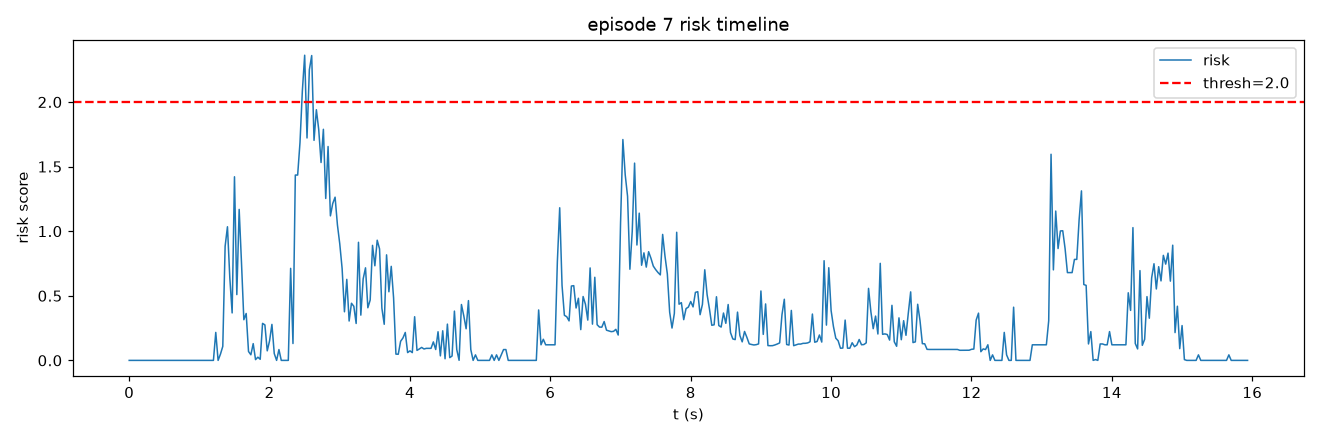

The data file committed next to this chart (first rows):
frame, t, risk, speed, accel, track_err, limit, gripper_osc
0, 0.0, 0.0, 0.0, 0.0, 0.5366, 0.0, 0.0
1, 0.03333, 0.0, 0.0, 0.0, 0.5366, 0.0, 0.0
2, 0.06667, 0.0, 0.0, 0.0, 0.5366, 0.0, 0.0
3, 0.1, 0.0, 0.0, 0.0, 0.5366, 0.0, 0.0
4, 0.1333, 0.0, 0.0, 0.0, 0.5366, 0.0, 0.0
5, 0.1667, 0.0, 0.0, 0.0, 0.5366, 0.0, 0.0
6, 0.2, 0.0, 0.0, 0.0, 0.5366, 0.0, 0.0
7, 0.2333, 0.0, 0.0, 0.0, 0.561, 0.0, 0.0
8, 0.2667, 0.0, 0.0, 0.0, 0.5889, 0.0, 0.0
9, 0.3, 0.0, 0.0, 0.0, 0.6083, 0.0, 0.0
10, 0.3333, 0.0, 0.0, 0.0, 0.6199, 0.0, 0.0
11, 0.3667, 0.0, 0.0, 0.0, 0.6199, 0.0, 0.0
12, 0.4, 0.0, 0.0, 0.0, 0.6199, 0.0, 0.0
13, 0.4333, 0.0, 0.0, 0.0, 0.6199, 0.0, 0.0
14, 0.4667, 0.0, 0.0, 0.0, 0.5823, 0.0, 0.0
15, 0.5, 0.0, 0.0, 0.0, 0.5541, 0.0, 0.0
16, 0.5333, 0.0, 0.0, 0.0, 0.5541, 0.0, 0.0
17, 0.5667, 0.0, 0.0, 0.0, 0.5438, 0.0, 0.0
18, 0.6, 0.0, 0.0, 0.0, 0.5438, 0.0, 0.0
19, 0.6333, 0.0, 0.0, 0.0, 0.5438, 0.0, 0.0
20, 0.6667, 0.0, 0.0, 0.0, 0.5823, 0.0, 0.0
21, 0.7, 0.0, 0.0, 0.0, 0.6199, 0.0, 0.0
22, 0.7333, 0.0, 0.0, 0.0, 0.6199, 0.0, 0.0
23, 0.7667, 0.0, 0.0, 0.0, 0.6199, 0.0, 0.0
24, 0.8, 0.0, 0.0, 0.0, 0.6199, 0.0, 0.0
25, 0.8333, 0.0, 0.0, 0.0, 0.6199, 0.0, 0.0
26, 0.8667, 0.0, 0.0, 0.0, 0.6199, 0.0, 0.0
27, 0.9, 0.0, 0.0, 0.0, 0.6199, 0.0, 0.0
28, 0.9333, 0.0, 0.0, 0.0, 0.6199, 0.0, 0.0
29, 0.9667, 0.0, 0.0, 0.0, 0.6199, 0.0, 0.0
30, 1.0, 0.0, 0.0, 0.0, 0.4952, 0.0, 0.0
31, 1.033, 0.0, 0.0, 0.0, 0.5328, 0.0, 0.0
32, 1.067, 0.0, 0.0, 0.0, 0.7181, 0.0, 0.0
33, 1.1, 0.0, 0.0, 0.0, 1.065, 0.0, 0.0
34, 1.133, 0.0, 0.0, 0.0, 1.663, 0.0, 0.0
35, 1.167, 0.0, 0.0, 0.0, 2.355, 0.0, 0.0
36, 1.2, 0.0, 0.0, 0.0, 3.062, 0.0, 0.0
37, 1.233, 0.2165, 7.912, 7.912, 3.436, 0.0, 0.0
38, 1.267, 0.0, 7.912, 0.0002289, 3.962, 0.0, 0.0
39, 1.3, 0.04818, 13.19, 5.275, 4.422, 0.0, 0.0
40, 1.333, 0.1085, 18.46, 5.275, 5.106, 0.0, 0.0
41, 1.367, 0.8833, 26.37, 16.04, 5.222, 0.0, 0.0
42, 1.4, 1.034, 35.48, 16.89, 5.612, 0.0, 0.0
43, 1.433, 0.6407, 32.62, 9.868, 6.735, 0.0, 0.0
44, 1.467, 0.3674, 37.11, 4.568, 7.245, 0.0, 0.0
45, 1.5, 1.421, 54.82, 19.38, 6.692, 0.0, 0.0
46, 1.533, 0.5092, 55.2, 6.46, 5.892, 0.0, 0.0
47, 1.567, 1.169, 39.03, 18.46, 5.68, 0.0, 0.0
48, 1.6, 0.7539, 31.87, 13.19, 5.473, 0.0, 0.0
49, 1.633, 0.3148, 36.16, 6.46, 5.142, 0.0, 0.0
50, 1.667, 0.3631, 29.6, 8.34, 4.773, 0.0, 0.0
51, 1.7, 0.06885, 26.51, 4.568, 4.426, 0.0, 0.0
52, 1.733, 0.04346, 23.74, 3.73, 4.255, 0.0, 0.0
53, 1.767, 0.1296, 18.83, 6.46, 4.17, 0.0, 0.0
54, 1.8, 0.006086, 18.46, 3.73, 4.093, 0.0, 0.0
55, 1.833, 0.02477, 21.1, 2.637, 3.955, 0.0, 0.0
56, 1.867, 0.008729, 18.83, 4.568, 4.205, 0.0, 0.0
57, 1.9, 0.2865, 19.02, 8.747, 4.415, 0.0, 0.0
58, 1.933, 0.2748, 24.32, 7.912, 4.488, 0.0, 0.0
59, 1.967, 0.07392, 28.04, 3.73, 4.322, 0.0, 0.0
... 419 more rows
